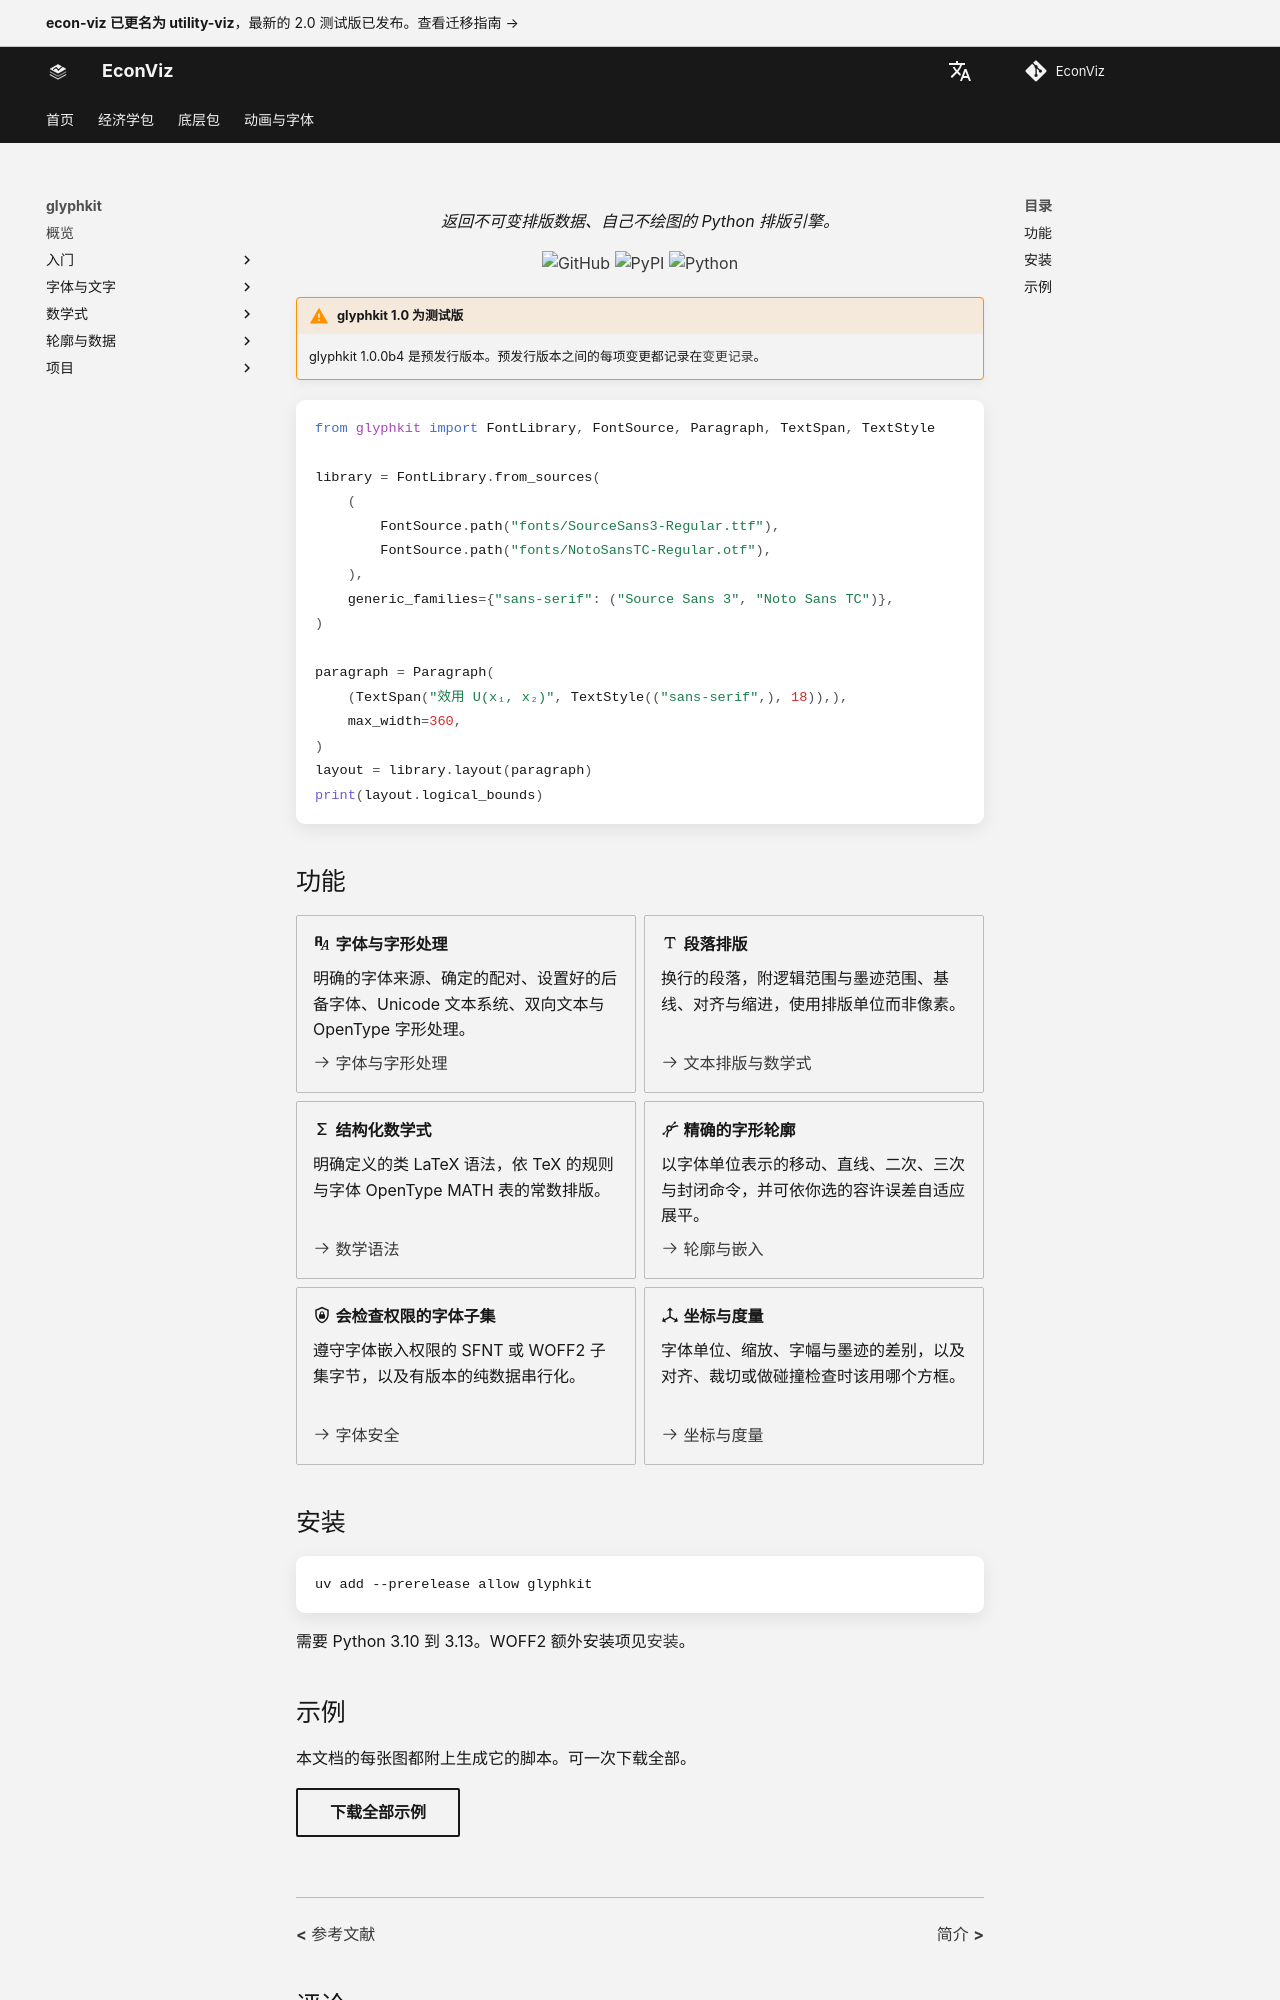

repository: EconViz/econ-viz-docs · page: zh-CN/glyphkit/index.html · generator: mkdocs

---
seo_title: "与绘图端无关的 Python 排版引擎"
description: "GlyphKit 使用明确指定的字体、处理 Unicode、排出段落与数学式、取出精确字形轮廓，并创建会检查权限的字体子集，而且不自己绘图。"
---

<h1 class="ev-visually-hidden">glyphkit：与绘图端无关的 Python 排版引擎</h1>

<p align="center"><em>返回不可变排版数据、自己不绘图的 Python 排版引擎。</em></p>

<p align="center">
  <a href="https://github.com/EconViz/glyphkit"><img alt="GitHub" src="https://img.shields.io/badge/github-EconViz%2Fglyphkit-181818?style=flat-square&labelColor=f3f3f3"></a>
  <a href="https://pypi.org/project/glyphkit/"><img alt="PyPI" src="https://img.shields.io/pypi/v/glyphkit?include_prereleases&style=flat-square&label=pypi+package&color=181818&labelColor=f3f3f3&cacheSeconds=300"></a>
  <a href="https://pypi.org/project/glyphkit/"><img alt="Python" src="https://img.shields.io/pypi/pyversions/glyphkit?style=flat-square&color=181818&labelColor=f3f3f3"></a>
</p>

!!! warning "glyphkit 1.0 为测试版"

    glyphkit 1.0.0b4 是预发行版本。预发行版本之间的每项变更都记录在[变更记录](project/changelog.md)。

```python
from glyphkit import FontLibrary, FontSource, Paragraph, TextSpan, TextStyle

library = FontLibrary.from_sources(
    (
        FontSource.path("fonts/SourceSans3-Regular.ttf"),
        FontSource.path("fonts/NotoSansTC-Regular.otf"),
    ),
    generic_families={"sans-serif": ("Source Sans 3", "Noto Sans TC")},
)

paragraph = Paragraph(
    (TextSpan("效用 U(x₁, x₂)", TextStyle(("sans-serif",), 18)),),
    max_width=360,
)
layout = library.layout(paragraph)
print(layout.logical_bounds)
```

## 功能

<div class="grid cards" markdown>

-   :material-format-font: **字体与字形处理**

    明确的字体来源、确定的配对、设置好的后备字体、Unicode 文本系统、双向文本与 OpenType 字形处理。

    [:octicons-arrow-right-24: 字体与字形处理](guides/fonts-shaping.md)

-   :material-format-text: **段落排版**

    换行的段落，附逻辑范围与墨迹范围、基线、对齐与缩进，使用排版单位而非像素。

    [:octicons-arrow-right-24: 文本排版与数学式](guides/layout-math.md)

-   :material-sigma: **结构化数学式**

    明确定义的类 LaTeX 语法，依 TeX 的规则与字体 OpenType MATH 表的常数排版。

    [:octicons-arrow-right-24: 数学语法](guides/math-grammar.md)

-   :material-vector-curve: **精确的字形轮廓**

    以字体单位表示的移动、直线、二次、三次与封闭命令，并可依你选的容许误差自适应展平。

    [:octicons-arrow-right-24: 轮廓与嵌入](guides/outlines-embedding.md)

-   :material-shield-lock-outline: **会检查权限的字体子集**

    遵守字体嵌入权限的 SFNT 或 WOFF2 子集字节，以及有版本的纯数据串行化。

    [:octicons-arrow-right-24: 字体安全](guides/reproducibility.md)

-   :material-axis-arrow: **坐标与度量**

    字体单位、缩放、字幅与墨迹的差别，以及对齐、裁切或做碰撞检查时该用哪个方框。

    [:octicons-arrow-right-24: 坐标与度量](guides/coordinate-metrics.md)

</div>
